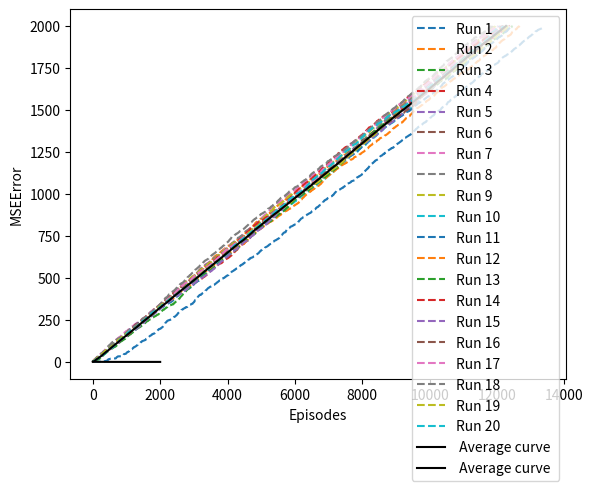

Write Python code to recreate this figure.
import copy
import numpy as np
import random
import math
import matplotlib.pyplot as plt

r=5
c=5


y=0.9
a1=0
b1=0
actions=np.array(['U','D','R','L'])



policy=[[None for _ in range(r)] for _ in range(c)]

def checkReward(i,j):
  r=0

  if(i==4 and j==2):
      r=-10

  elif (i==4 and j==4):
        r=10

  # elif (i==0 and j==2):
  #     r=5
  return r

def isTerminal(i,j):
  if i==4 and j==4 :
    return True
  return False


def isObstacle(i,j):
  if((i==2 or i==3) and (j==2)):
    return True
  return False


def transitionNorth(i,j):
  if(i>0):
    i=i-1

  if(isObstacle(i,j)):
    i=i+1
  return i,j

def transitionSouth(i,j):
  if(i<4):
    i=i+1

  if(isObstacle(i,j)):
    i=i-1
  return i,j

def transitionEast(i,j):
  if(j<4):
    j=j+1

  if(isObstacle(i,j)):
    j=j-1
  return i,j

def transitionWest(i,j):
  if(j>0):
    j=j-1
  if(isObstacle(i,j)):
    j=j+1
  return i,j


def truncate(f, n):
    return math.floor(f * 10 ** n) / 10 ** n




policy = np.array([
    ['R', 'R', 'R', 'D', 'D'],
    ['R', 'R', 'R', 'D', 'D'],
    ['U', 'U', None, 'D', 'D'],
    ['U', 'U', None, 'D', 'D'],
    ['U', 'U', 'R', 'R', 'GOAL']
], dtype=object)


def nextState(s0,a):


  r=0
  probabilities = [0.8, 0.05, 0.05, 0.1]  # [go in that direction, veer left, veer right, break down]

    # Sample the action based on the probabilities
  ac = np.random.choice(['go', 'left', 'right', 'break'], p=probabilities)
  i=s0[0]
  j=s0[1]
  a1=0
  b1=0
  if(a=='U'):
    if(ac=='go'):
      a1,b1=transitionNorth(i,j)

    elif (ac=='left'):
      a1,b1=transitionEast(i,j)

    elif(ac=='right'):
      a1,b1=transitionWest(i,j)
    else:
      a1=i
      b1=j
    if(isObstacle(a1,b1)):
      a1=i
      b=j
    r=checkReward(a1,b1)


  elif(a=='D'):
    if(ac=='go'):
      a1,b1=transitionSouth(i,j)

    elif(ac=='left'):
      a1,b1=transitionEast(i,j)

    elif(ac=='right'):
      a1,b1=transitionWest(i,j)

    else:
      a1=i
      b1=j

    if(isObstacle(a1,b1)):
      a1=i
      b1=j
    r=checkReward(a1,b1)


  elif(a=='R'):
    if(ac=='go'):
      a1,b1=transitionEast(i,j)

    elif(ac=='left'):
      a1,b1=transitionNorth(i,j)

    elif(ac=='right'):
      a1,b1=transitionSouth(i,j)

    else:
      a1=i
      b1=j

    if(isObstacle(a1,b1)):
      a1=i
      b1=j
    r=checkReward(a1,b1)


  elif(a=='L'):
    if(ac=='go'):
      a1,b1=transitionWest(i,j)

    elif(ac=='left'):
      a1,b1=transitionNorth(i,j)

    elif(ac=='right'):
      a1,b1=transitionSouth(i,j)

    else:
      a1=i
      b1=j

    if(isObstacle(a1,b1)):
      a1=i
      b1=j
    r=checkReward(a1,b1)

  s1=[]
  s1.append(a1)
  s1.append(b1)

  return s1,r


import numpy as np

def d0():

    grid_size = 5
    mean = 2.5
    std_dev = 1.0

    while True:

        sample = np.random.normal(loc=mean, scale=std_dev, size=2)


        sample = np.round(sample).astype(int)


        sample = np.clip(sample, 0, grid_size - 1)


        random_state = tuple(sample)


        restricted_states = [(3, 2), (2, 2),(4,4)]
        if random_state not in restricted_states:
            break

    return random_state

# Example usage

def calculatValueFunction(Q_table,e):

  v=np.zeros((5,5))
  for i in range (5):
    for j in range(5):
      s=convertCoordTostate(i,j)

      v[i][j]=np.max(Q_table[s])
  return v
def pi(state, a_,maxActionIndex,Q_table,e):
  s=0
  c=0
  max=np.max(Q_table[state])

  for ac in Q_table[state]:
    if ac==max:
      c=c+1

  if a_==Q_table[state][maxActionIndex]:
    if(c==4):
      s=(1-e)/c
    else:
      s=(1-e)/c + e/(4-c)
  else:
    s=e/(4-c)
  return s

most_optimal_value_function=[[4.0187, 4.5548, 5.1575, 5.8336, 6.4553],
[4.3716, 5.0324, 5.8013, 6.6473, 7.3907],
[3.8672, 4.3900, 0.0, 7.5769, 8.4637],
[3.4182, 3.8319, 0.0, 8.5738, 9.6946],
[2.9977, 2.9309, 6.0733, 9.6946, 0.0]]

print()
def mseFunction(value_function1, value_function2):
  error=0
  for i in range(5):
    for j in range(5):
      error=error + pow(value_function1[i][j]-value_function2[i][j],2)
  return error/25



def qlearning(s, a, r, s_):

    Q[s][a] =Q[s][a]+ alpha * (r + y * np.max(Q[s_]) - Q[s][a])

def convertCoordTostate(i,j):
  return i*5+j

def state_to_coordinates(state, grid_size=5):
    i = state // grid_size
    j = state % grid_size
    return i, j

def epsilon_greedy_policy(s1):
    i,j=state_to_coordinates(s1)
    if random.uniform(0, 1) < e or np.all(Q[s1] == 0):
        a=random.randint(0, 4 - 1)
        policy_table[i][j]=a
        return a
    else:
        policy_table[i][j]=np.argmax(Q[s1])
        return np.argmax(Q[s1])

def convertPolicyToTable(policy):

  for i in range(5):
    for j in range (5):
      if(policy[i][j]==0):
        policy[i][j]='U'
      elif (policy[i][j]==1):
        policy[i][j]='D'
      elif (policy[i][j]==2):
        policy[i][j]='L'

      elif(policy[i][j])==3:
        policy[i][j]='R'
  print(policy)
  direction_mapping = {'R': '→', 'D': '↓', 'U': '↑', 'L': '←', None: ' ','*':'G'}
  policy[4][4]='*'


  print()
  print()
  print("Optimal Policy")
  for row in policy:
      for direction in row:


        print(f"{direction_mapping[direction]:^4}", end="")
      print()




num_episodes = 2000

action=['U','D','L','R']
e=0.2
alpha=0.1
y=0.9
mse=[]
Q = np.zeros((25, 4))
policy_table=[[None for _ in range(5)] for _ in range(5)]
average_episode_counts = []
averageMse=[]
Q_list=[]
for i in range (0,20):

  total_steps = 0
  episode_counts = []
  Mse_error=[]
  for episode in range(num_episodes):
      s0 = d0()
      state0=convertCoordTostate(s0[0],s0[1])
      a = epsilon_greedy_policy(state0)

      steps_in_episode = 0
      while(True):

          next_state ,r = nextState(s0,action[a])

          state1=convertCoordTostate(next_state[0],next_state[1])

          next_action = epsilon_greedy_policy(state1)

          #next_action=action[next_action]
          state0=convertCoordTostate(s0[0],s0[1])

          qlearning(state0, a, r, state1)

          s0 = next_state
          a = next_action
          steps_in_episode += 1
          total_steps += 1
          if(s0[0]==4 and s0[1]==4):
            break;

      Q_list.append(Q)
      v=calculatValueFunction(Q,e)
     # print(v,most_optimal_value_function)
      mseError=mseFunction(v,most_optimal_value_function)
      Mse_error.append((mseError,episode+1))
      episode_counts.append((total_steps, episode + 1))
  steps,episodes=zip(*episode_counts)
  plt.plot(steps,episodes,'--',label=f"Run {i+1}")
  average_episode_counts.append(episode_counts)
  steps1,episodes1=zip(*Mse_error)
  averageMse.append(Mse_error)


average_curve = np.mean(average_episode_counts, axis=0)

print("Learned Q-values:")
print(Q)
policyTesting=policy_table
convertPolicyToTable(policy_table)
steps, episodes = zip(*average_curve)

plt.plot(steps, episodes,'-', label=' Average curve ',color='black')
plt.xlabel('Total Number of Steps')
plt.ylabel('Number of Episodes')
plt.legend()
plt.show()
average_mse = np.mean(averageMse, axis=0)
MSE_ERROR, episodes = zip(*average_mse)
plt.plot(episodes, MSE_ERROR,'-', label=' Average curve ',color='black')
plt.xlabel('Episodes')
plt.ylabel('MSEError')
plt.legend()
plt.show()
